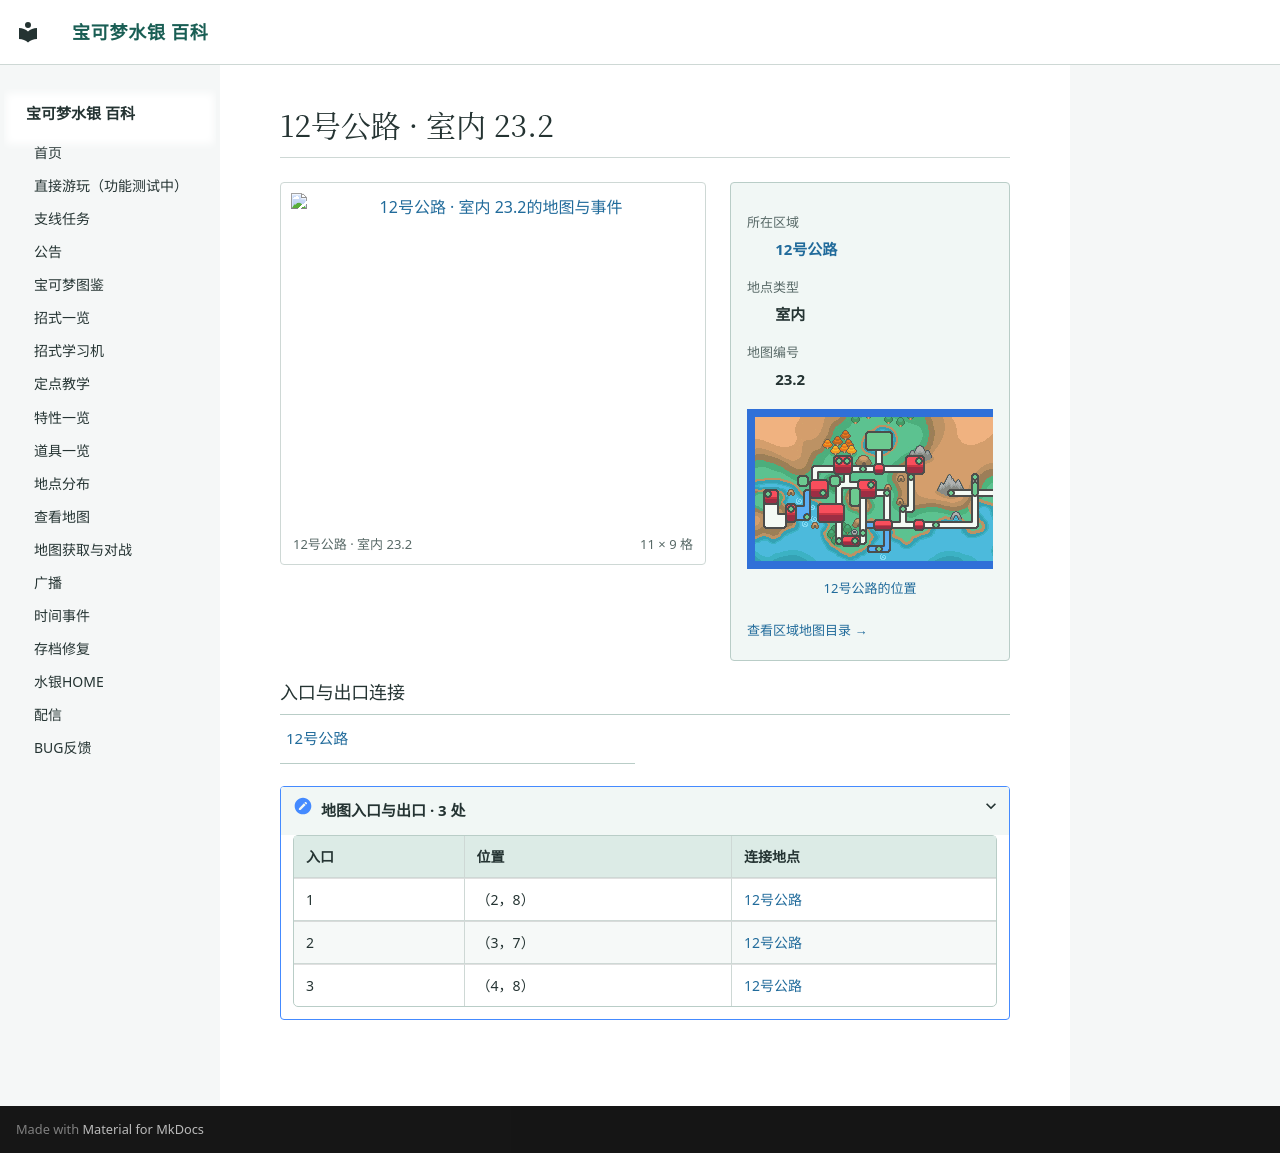

repository: Sum-Light/azoth-wiki · page: locations/map_23_2/index.html · generator: mkdocs

# 12号公路 · 室内 23.2

<!-- location-atlas:start -->

<div class="loc-profile" data-location-map="23.2">
<div class="loc-profile-layout">
<div class="loc-main-map">
<a class="loc-image-link" href="../../locations/atlas/maps/map_23_2.png" target="_blank" rel="noopener">
<img src="../../locations/atlas/maps/map_23_2.png" alt="12号公路 · 室内 23.2的地图与事件" loading="lazy" width="176" height="144"></a>
<div class="loc-map-caption"><span>12号公路 · 室内 23.2</span><span>11 × 9 格</span></div>
</div>
<aside class="loc-facts">
<dl><dt>所在区域</dt><dd><a href="../atlas/?sec=112">12号公路</a></dd><dt>地点类型</dt><dd>室内</dd><dt>地图编号</dt><dd>23.2</dd></dl>
<a class="loc-world-preview" href="../atlas/?sec=112" aria-label="12号公路在大地图上的位置">
<span class="loc-world-canvas"><img src="../worldmap.png" alt="世界地图" loading="lazy">
<span class="loc-world-mark" style="left:71.8742%;top:31.2125%;width:1.5629%;height:9.3750%"></span>
</span></a>
<a class="loc-world-label" href="../atlas/?sec=112">12号公路的位置</a>
<a class="loc-atlas-return" href="../atlas/?sec=112">查看区域地图目录 &rarr;</a>
</aside>
</div>
<h3>入口与出口连接</h3>
<nav class="loc-neighbors" aria-label="出入口连接地点">
<div><a href="../map_3_30/">12号公路</a></div>
</nav>
<details class="loc-entrances"><summary>地图入口与出口 · 3 处</summary>
<div class="loc-table-scroll"><table><thead><tr><th>入口</th><th>位置</th><th>连接地点</th></tr></thead><tbody>
<tr><td>1</td><td>（2，8）</td><td><a href="../map_3_30/">12号公路</a></td></tr>
<tr><td>2</td><td>（3，7）</td><td><a href="../map_3_30/">12号公路</a></td></tr>
<tr><td>3</td><td>（4，8）</td><td><a href="../map_3_30/">12号公路</a></td></tr>
</tbody></table></div></details>
</div>

<!-- location-atlas:end -->
